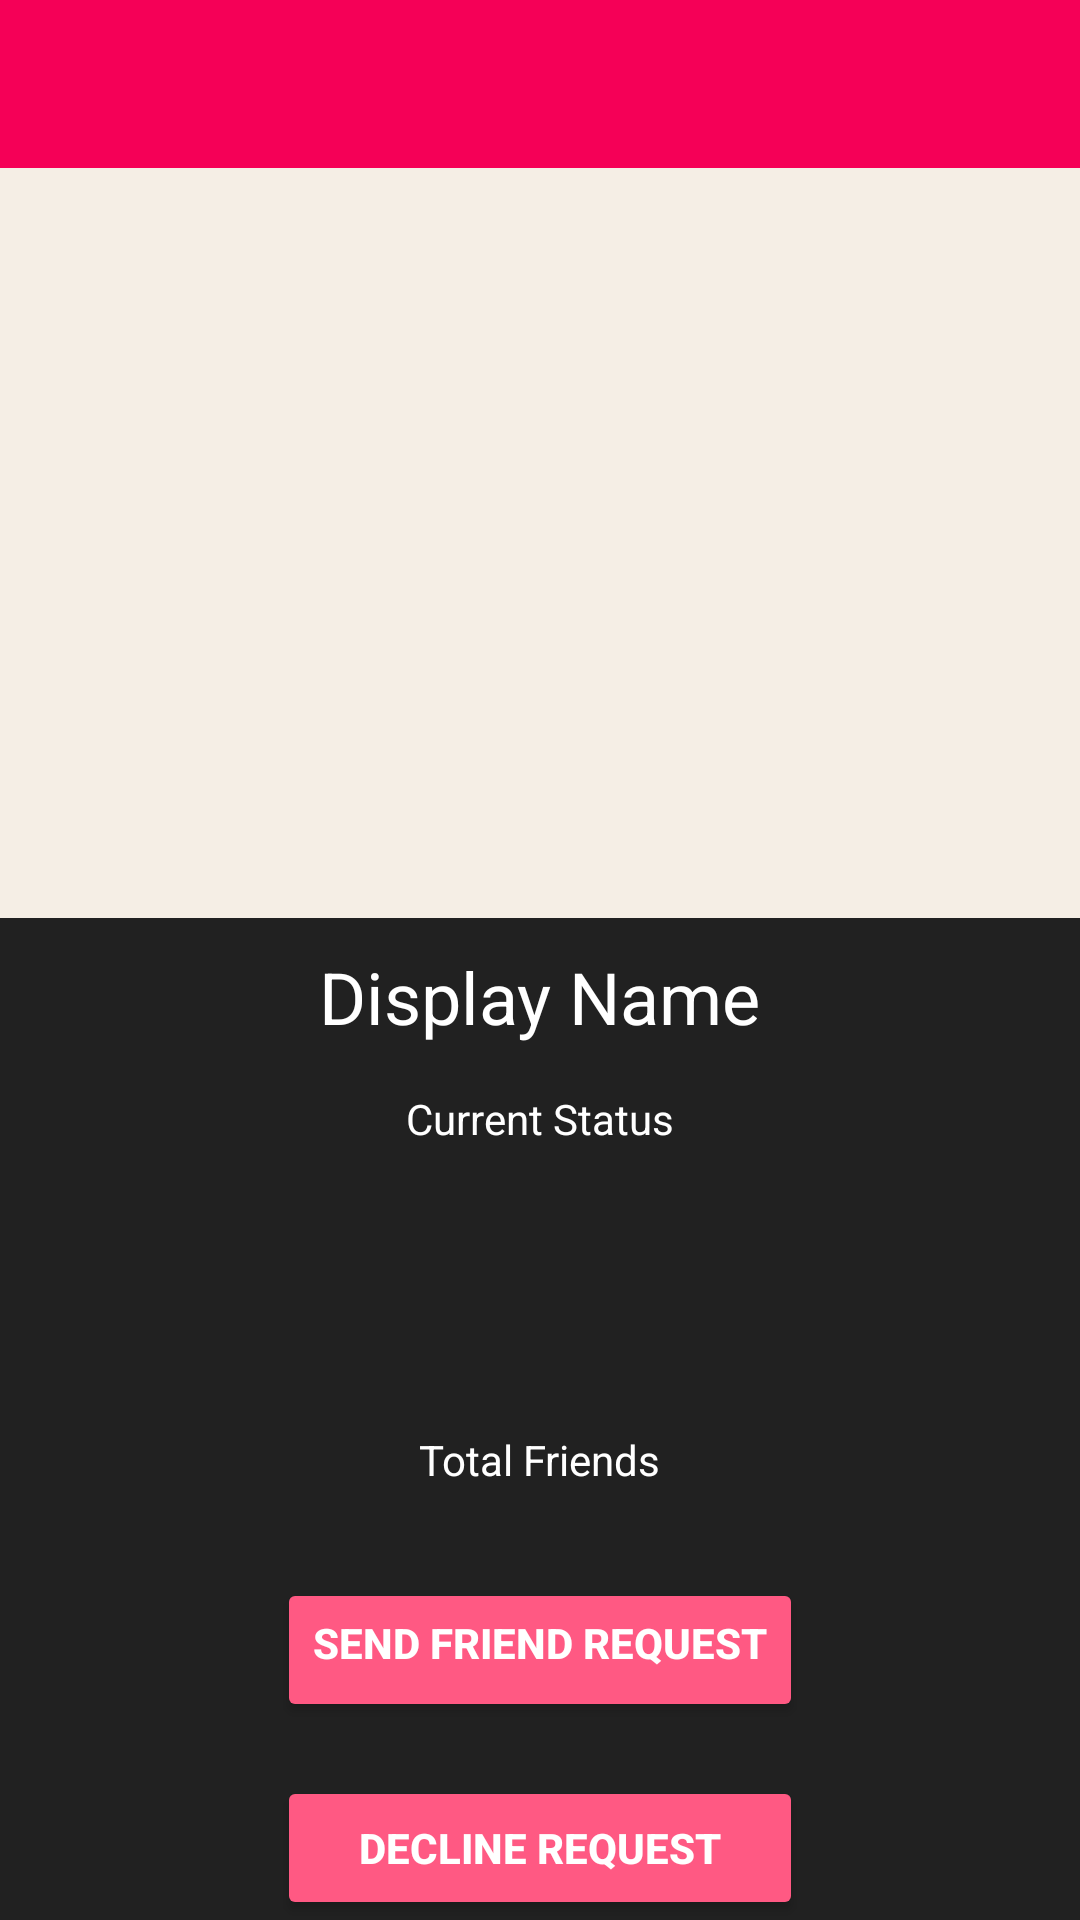

Android layout source for this screen:
<!-- AndroidManifest.xml: application theme AppTheme -->
<!-- res/layout/activity_profile.xml -->
<?xml version="1.0" encoding="utf-8"?>
<RelativeLayout xmlns:android="http://schemas.android.com/apk/res/android"
    xmlns:app="http://schemas.android.com/apk/res-auto"
    xmlns:tools="http://schemas.android.com/tools"
    android:layout_width="match_parent"
    android:layout_height="match_parent"
    android:background="#212121"
     android:scrollbars="vertical"


    tools:context="com.project.sam.guguchat.ProfileActivity">

    <include
        android:id="@+id/profile_abb_bar"
        layout="@layout/app_bar_layout"
        />


    <TextView
        android:id="@+id/profile_dislplay_name"
        android:layout_width="wrap_content"
        android:layout_height="wrap_content"
        android:paddingTop="10dp"
        android:text="@string/display_name_profile_activity"
        android:textColor="@android:color/white"
        android:textSize="24sp"
        android:layout_below="@+id/profile_image"
        android:layout_centerHorizontal="true" />

    <ImageView
        android:id="@+id/profile_image"
        android:layout_width="match_parent"
        android:layout_height="250dp"
        android:layout_alignParentStart="true"
        android:layout_below="@+id/profile_abb_bar"
        android:background="@color/ColorAvatar"
        android:contentDescription=""
        android:scaleType="centerCrop"
        app:srcCompat="@drawable/avatar" />

    <Button
        android:id="@+id/profile_send_req_btn"
        android:layout_width="wrap_content"
        android:layout_height="wrap_content"
        android:layout_above="@+id/Profile_decline_btn"
        android:layout_centerHorizontal="true"
        android:layout_marginBottom="18dp"
        android:backgroundTint="@color/colorAccent"
        android:paddingTop="5dp"
        android:text="@string/send_friend_request"
        android:textColor="@android:color/white"
        android:textStyle="bold" />

    <TextView
        android:id="@+id/profile_total"
        android:layout_width="wrap_content"
        android:layout_height="wrap_content"
        android:layout_above="@+id/profile_send_req_btn"
        android:layout_centerHorizontal="true"
        android:layout_marginBottom="30dp"
        android:paddingTop="15dp"
        android:text="@string/total_friends"
        android:textColor="@android:color/white" />

    <TextView
        android:id="@+id/profile_crrent_status"
        android:layout_width="wrap_content"
        android:layout_height="wrap_content"
        android:layout_below="@+id/profile_dislplay_name"
        android:layout_centerHorizontal="true"
        android:paddingTop="15dp"
        android:text="@string/current_status"
        android:textColor="@android:color/white" />

    <Button
        android:id="@+id/Profile_decline_btn"
        android:layout_width="wrap_content"
        android:layout_height="wrap_content"
        android:layout_alignEnd="@+id/profile_send_req_btn"
        android:layout_alignParentBottom="true"
        android:layout_alignStart="@+id/profile_send_req_btn"
        android:backgroundTint="@color/colorAccent"
        android:text="@string/delate_friend"
        android:textColor="@android:color/white"
        android:textStyle="bold" />
</RelativeLayout>
<!-- res/layout/app_bar_layout.xml (included above) -->
<?xml version="1.0" encoding="utf-8"?>
<android.support.v7.widget.Toolbar
    xmlns:android="http://schemas.android.com/apk/res/android"
    xmlns:app="http://schemas.android.com/apk/res-auto"
    android:id="@+id/main_app_bar"
    android:layout_width="match_parent"
    android:layout_height="wrap_content"
    android:background="@color/colorPrimary"
    android:theme="@style/ThemeOverlay.AppCompat.Dark.ActionBar"
    app:popupTheme ="@style/MainActionBar.Popup"
    app:layout_collapseMode="parallax"

    >

</android.support.v7.widget.Toolbar>
<!-- resources referenced by this layout -->
<resources>
  <color name="ColorAvatar">#f5eee5</color>
  <color name="colorAccent">#ff5983</color>
  <color name="colorPrimary">#F50057</color>
  <string name="current_status">Current Status</string>
  <string name="delate_friend">DECLINE  REQUEST </string>
  <string name="display_name_profile_activity">Display Name</string>
  <string name="send_friend_request">SEND FRIEND REQUEST</string>
  <string name="total_friends">Total Friends</string>
  <style name="MainActionBar.Popup" parent="ThemeOverlay.AppCompat.Light">
  <item name="android:colorBackground">@color/colorpopup</item>
  <item name="android:textColor">@color/colorpopuptext</item>
  
  
  </style>
  <style name="AppTheme" parent="Theme.AppCompat.Light.NoActionBar">
          
          <item name="colorPrimary">@color/colorPrimary</item>
          <item name="colorPrimaryDark">@color/colorPrimaryDark</item>
          <item name="colorAccent">@color/colorAccent</item>
      </style>
  <color name="colorpopup">#FFFFFFFF</color>
  <color name="colorpopuptext">#0f0d0d</color>
  <color name="colorPrimaryDark">#bb002f</color>
</resources>
